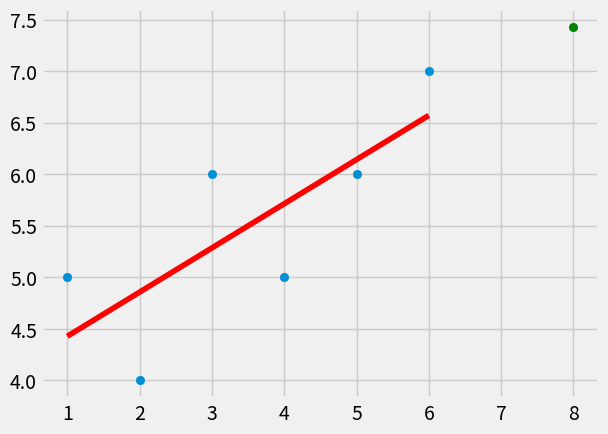

Write Python code to recreate this figure.
import os, sys
try:
    from statistics import mean
except:
    os.system('pip install statistics')
    from statistics import mean
try:
    import numpy as np 
except:
    os.system('pip install numpy')
    import numpy as np 
try:
    import matplotlib.pyplot as plt 
except:
    os.system('pip install matplotlib')
    import matplotlib.pyplot as plt
from matplotlib import style
style.use('fivethirtyeight')


xs = np.array([1,2,3,4,5,6], dtype = np.float64)
ys = np.array([5,4,6,5,6,7], dtype = np.float64)

def best_fit_slope_and_intercept(xs, ys):
    m = ( ( (mean(xs) * mean(ys) ) - mean(xs*ys)) /
         ((mean(xs)**2) - mean(xs*xs)) )

    b = mean(ys) - m*mean(xs)

    return m, b

m, b = best_fit_slope_and_intercept(xs, ys)
print(m, b)

#regression_line = [(m*x + b for x in xs)]
regression_line = []
for x in xs:
    regression_line.append(m*x + b)

predict_x = 8
predict_y = (m*predict_x) + b

plt.scatter(xs, ys)
plt.scatter(predict_x, predict_y, color = 'g')
plt.plot(xs, regression_line, color = 'r')
plt.show()



